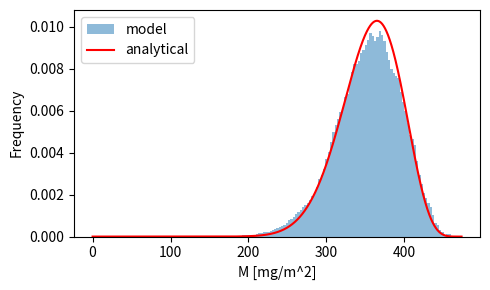
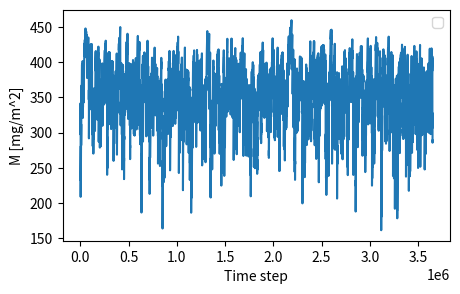

The script that saved these images, in order:
import matplotlib.pyplot as plt
import numpy as np
from scipy.special import beta

''' FUNCTIONS ''' 

def simulateoutflow(lam, alpha, dt, dyear):
    size = int(dyear/dt) 
    outflowExp = np.random.exponential(alpha * np.ones(size)) 
    freqUnif = np.random.random(size=size)
    
    outflow = np.zeros(size)
   
    yesrain = freqUnif<np.tile(lam,size)*dt
    outflow[yesrain] = outflowExp[yesrain] 
    return outflow

def simulatemassbalance(outflow, M0, dt, Lambda, phi): 
    
    tmax = len(outflow); 
    Marray = np.zeros(tmax); Marray[0] = M0
    
    
    for k in range(1, tmax): 
       
        M0 = Marray[k-1]
        
        
        M1 = M0 +Lambda*dt
       
        
        M2 = max(M1 - M1/ho*outflow[k]- phi*M1*dt, 10**-20)
        
        Marray[k] = M2
        
    return Marray





def plot_2hist(matrix0, nbins, varname): 
    plt.figure(figsize=(5,3))
    plt.hist(matrix0.flatten(), nbins, density=True, label='model', alpha=0.5)
    
    plt.xlabel(varname)
    plt.ylabel('Frequency')
    plt.legend()
    plt.tight_layout()

def plot_timeseries (matrix1): 
    
    plt.figure(figsize=(5,3))
    plt.plot(matrix1.flatten())
    plt.xlabel('Time step')
    plt.ylabel('M [mg/m^2]')
    plt.legend()

def analyticalResult (lam, alpha, Lambda, ho, phi , linecolor):
    x = np.linspace(0, Lambda/phi,100000)
    y = ((Lambda**(-lam/phi-ho/alpha)*phi**(ho/alpha+1))/beta(ho/alpha+1, lam/phi))*x**(ho/alpha)*(Lambda-phi*x)**(lam/phi-1)
    
    plt.plot(x, y, color = linecolor, label='analytical')
    plt.legend()
    

''' MAIN '''
lam = 0.099 # mean outflow freq
alpha = 0.096  # mean outflow depth
dt = 0.01      # day 
dyear = 365*100    # days 
ho = 1.86 #outlet height
M0 = 300 #initial mass
Lambda = 6.926
phi=0.0146323



outflow = simulateoutflow(lam, alpha, dt, dyear)

Marray = simulatemassbalance(outflow, M0, dt, Lambda, phi)


plot_2hist(Marray, 100, 'M [mg/m^2]')
analyticalResult (lam, alpha, Lambda, ho, phi, linecolor ='red')


plot_timeseries(Marray)

plt.show()
